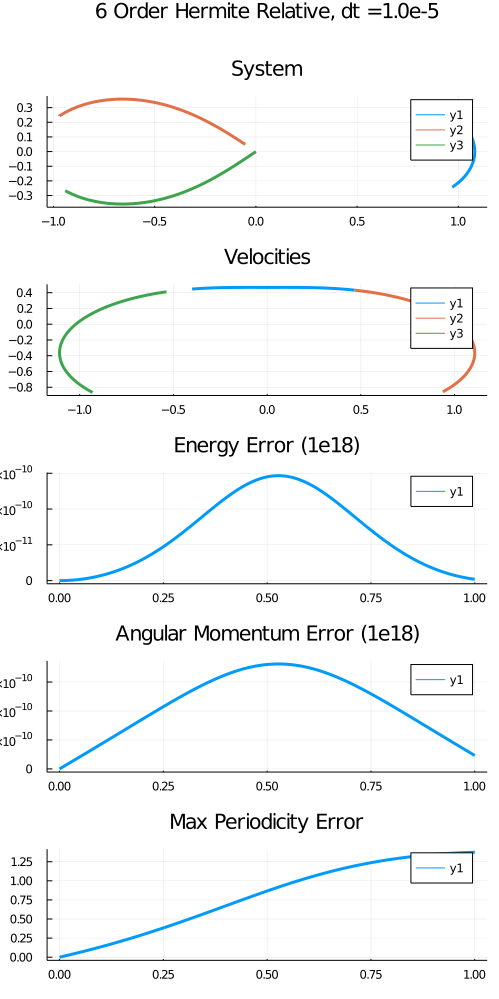

The table this chart was drawn from, first rows:
x1, x2, x3, x4, x5, x6, x7, x8, x9, x10, x11, x12, x13, x14, x15, x16
9.70040000000000013358203432289883494e-0…, -9.70040000000000013358203432289883494e-…, 0.00000000000000000000000000000000000e+0…, -2.43090000000000000524025267623073887e-…, 2.43090000000000000524025267623073887e-0…, 0.00000000000000000000000000000000000e+0…, 4.66200000000000003286260152890463360e-0…, 4.66200000000000003286260152890463360e-0…, -9.32409999999999961062258080346509814e-…, 4.32369999999999976569853288310696371e-0…, 4.32369999999999976569853288310696371e-0…, -8.64729999999999998649968802055809647e-…, 0.00000000000000000000000000000000000e+0…, 0.00000000000000000000000000000000000e+0…, 0.00000000000000000000000000000000000e+0…, 0.00000000000000000000000000000000000e+0…
9.70044661972712515750924559750376958e-0…, -9.70035337906045305220127087513860794e-…, -9.32406666721053079747223651609924928e-…, -2.43085676318142154674250875973749425e-…, 2.43094323651474802578740827868762750e-0…, -8.64733333264790448995189501334064929e-…, 4.66187875861005051728114232378097570e-0…, 4.66212124302154036554176703019370017e-0…, -9.32410000163159042772028709963050779e-…, 4.32373038201565921556289479345827413e-0…, 4.32366961592805215905954420621512378e-0…, -8.64729999794371182972506125401756888e-…, 0.00000000000000000000000000000000000e+0…, -3.33066907387546962127089500427246094e-…, 8.32919297478178995591715167719230856e-1…, 1.27167052722200805519843849755723397e-0…
9.70510247250989950971272103451509804e-0…, -9.69568515957314121927518699374295516e-…, -9.41731293675829043753404077214352651e-…, -2.42653155050610718892963631522214540e-…, 2.43526535011078283806674136601100021e-0…, -8.73379960467564913710505078885497082e-…, 4.64976286001909146422635354054742287e-0…, 4.67425378380313057196205206234329243e-0…, -9.32411664382222158108578334854654625e-…, 4.32675821676392373197796981344899149e-0…, 4.32062080701482433156376490050297370e-0…, -8.64727902377874851864435696829613425e-…, 1.00000000000000002081668171172168513e-0…, 2.10942374678779742680490016937255859e-1…, 8.58728809970610140914366677595126335e-1…, 1.28438716313838789673251739031911711e-0…
9.70974621755413097245214367742701654e-0…, -9.69100479938936271113074197974551965e-…, -1.87414181647682613214016976814968913e-…, -2.42220332023469326691446333226778826e-…, 2.43958440457354526062658684704346698e-0…, -1.73810843388519937121235147756785584e-…, 4.63766328231740354413715858928336351e-0…, 4.68640263502313144379460078350820611e-0…, -9.32416591734053453282913711844739961e-…, 4.32976559110355774097994886588522632e-0…, 4.31755133239446820392562436366134155e-0…, -8.64721692349802640000819548389073788e-…, 2.00000000000000004163336342344337027e-0…, 3.88578058618804789148271083831787109e-1…, 1.71038471745209661078478578619524791e-1…, 2.55605721301576478340922271570434532e-0…
9.71437787118302024575275230900053935e-0…, -9.68631228220154368635193630775997677e-…, -2.80655889814765594008160012405619373e-…, -2.41787209277697175265533918677614346e-…, 2.44390037918631236420579174042899309e-0…, -2.60282864093406115504525536528497907e-…, 4.62558003005997795861272775639297780e-0…, 4.69856779088301151784285893432312221e-0…, -9.32424782094298902135296443637193192e-…, 4.33275260621820734255909297207472161e-0…, 4.31446108998601563912426485708002923e-0…, -8.64711369620422343678598008349892086e-…, 3.00000000000000006245004513516505540e-0…, 7.77156117237609578296542167663574219e-1…, 2.56011761021518588407516867931939686e-1…, 3.82772645088940962135315437819826911e-0…
9.71899744972411992231268798638856362e-0…, -9.68160759170811752349378138974259825e-…, -3.73898580160023988189065966459647268e-…, -2.41353788844170007994103949850151750e-…, 2.44821325313013225976051885391115035e-0…, -3.46753646884321798194793554096326938e-…, 4.61351310739610960612806329414987273e-0…, 4.71074924516635223903503356296324671e-0…, -9.32436235256246139006047460276895136e-…, 4.33571936299320849194643792538833485e-0…, 4.31134997741262288919080776805522802e-0…, -8.64696934040583183623986794778772999e-…, 4.00000000000000008326672684688674053e-0…, 1.14352971536391123663634061813354492e-1…, 3.41235063840315206422050011880983307e-1…, 5.09939447261396720800785686833478394e-0…
9.72360496950893029113192677862206432e-0…, -9.67689071161394424070878102995606334e-…, -4.67142578949860504231457486660016184e-…, -2.40920072743689973413761000844121778e-…, 2.45252300548352854931056445315589668e-0…, -4.33222780466288151729544447146788939e-…, 4.60146251807239461446358383058749065e-0…, 4.72294699123578058657108461297233473e-0…, -9.32450950930817474593204618921565440e-…, 4.33866596201503103804837369580961565e-0…, 4.30821789200222693318897382130347376e-0…, -8.64678385401725842633996977145725750e-…, 5.00000000000000010408340855860842566e-0…, 1.83186799063150829169899225234985352e-1…, 4.26461526387926834745404575793838981e-1…, 6.37106087384878456980619176874824916e-0…
9.72820044687249813167401235018475874e-0…, -9.67216162563073298965496501446150583e-…, -5.60388212417651420190473357232529082e-…, -2.40486062987015538820434562059856787e-…, 2.45682961522220544343067022221938520e-0…, -5.19689853520500552263246016208171792e-…, 4.58942826543571386935415044936313794e-0…, 4.73516102202988789095525838211134361e-0…, -9.32468928746560130520678657713031250e-…, 4.34159250357074211140629523588152847e-0…, 4.30506473078822246593441242410093525e-0…, -8.64655723435896503244332991432663374e-…, 6.00000000000000012490009027033011080e-0…, 2.50910403565285378135740756988525391e-1…, 5.11712815376227829780927439422360788e-1…, 7.64272524999302926840272220943006687e-0…
9.73278389815301848454352320763953801e-0…, -9.66742031747746763747543061212972058e-…, -6.53635806755508470680925955098174311e-…, -2.40051761574891456573515599967807163e-…, 2.46113306121875356614792923119476889e-0…, -6.06154454698390004127732315166972556e-…, 4.57741035243620251306606541781497769e-0…, 4.74739133006013488053971677083227147e-0…, -9.32490168249633693850315993430308010e-…, 4.34449908764748865035831804726253010e-0…, 4.30189039051015975840153979855020191e-0…, -8.64628947815764886386248010015690107e-…, 7.00000000000000014571677198205179593e-0…, 3.48610029732299153693020343780517578e-1…, 5.96790921132810878842476285034326717e-1…, 8.91438719612081334475739424760831753e-0…
9.73735533969143938463674710993393174e-0…, -9.66266677088083545059979316001868606e-…, -7.46885688106039340369539499152463205e-…, -2.39617170498078781199220208175565351e-…, 2.46543332224235646822801416890729592e-0…, -6.92616172615686562358120871516424096e-…, 4.56540878163020538826469897128137723e-0…, 4.75963790740774299806739947389347578e-0…, -9.32514668903794793122947619083068396e-…, 4.34738581393199885546040937673474885e-0…, 4.29869476761446361212554357774685076e-0…, -8.64598058154646292268857520882577155e-…, 8.00000000000000016653345369377348106e-0…, 4.52970994047063868492841720581054688e-1…, 6.81953361556099322098996839680419119e-1…, 1.01860463069163124927296593114078860e-0…
9.74191478783106954269921444601692623e-0…, -9.65790096957565889407651623282175895e-…, -8.40138182554106486226982131951679270e-…, -2.39182291737384935410793967771315080e-…, 2.46973037695849787005594156928294222e-0…, -7.79074595846485159480018915697914251e-…, 4.55342355518321840416455154908859912e-0…, 4.77190074572057202959184842598842578e-0…, -9.32542430090378997865377772073285296e-…, 4.35025278181010236360617367757229282e-0…, 4.29547775825517363126216260316616308e-0…, -8.64563054006527644997095853508262399e-…, 8.99999999999999931998839741709161899e-0…, 5.59552404411078896373510360717773438e-1…, 7.66930355990602041278260246450399339e-1…, 1.14577021766088908705238935681336443e-0…
9.74646225891718896120153844650005247e-0…, -9.65312289730533056010175803292822818e-…, -9.33393616118584010997804135718249383e-…, -2.38747127263693823183957561877661694e-…, 2.47402420392866965554142410807446747e-0…, -8.65529312917314237018484892978505315e-…, 4.54145467487281580355796480734777961e-0…, 4.78417983620998409006854900203588627e-0…, -9.32573451108279943852389155503949780e-…, 4.35310009036626893466771019127212675e-0…, 4.29223925829470603731860556340048088e-0…, -8.64523934866097542708893800901677764e-…, 1.00000000000000002081668171172168513e-0…, 6.97220059464598307386040687561035156e-1…, 8.52155238673806164447204100381348986e-1…, 1.27293543989082363204756731533962011e-0…
9.75099776929666247042439828639807712e-0…, -9.64833253782225123936510623959744092e-…, -1.02665231474411231059292046800636845e-…, -2.38311679037995988046642743583221304e-…, 2.47831478161008063870454992901525401e-0…, -9.51979912301207582381224931830409675e-…, 4.52950214209156331089858091742988213e-0…, 4.79647516964769401185662424733100533e-0…, -9.32607731173925686765258291041671745e-…, 4.35592783838316544486419709573496035e-0…, 4.28897916330463725291523633192445434e-0…, -8.64480700168780315288205568200358181e-…, 1.09999999999999993616217608405349893e-0…, 8.35997937542742874938994646072387695e-1…, 9.37304212633811587578033365181670969e-1…, 1.40010025669394782416032896321667067e-0…
9.75552133531755617062445704684953137e-0…, -9.64352987488827114878535105472553109e-…, -1.11991460429285021839105992124000281e-…, -2.37875949011418814762577843703085120e-…, 2.48260208835536612482455873499383747e-0…, -1.03842598241177977198780297962986265e-…, 4.51756595784991714317124228571717482e-0…, 4.80878673636260618434167970109310641e-0…, -9.32645269421252287241029973246610930e-…, 4.35873612434123098244992121954161640e-0…, 4.28569736856650948227912747893077286e-0…, -8.64433349290774091983167095281656120e-…, 1.20000000000000002498001805406602216e-0…, 9.94759830064140260219573974609375000e-1…, 1.02265781665040815451824982763839260e-1…, 1.52726462731783366871818330423593579e-0…
9.76003297332875676613550595461314955e-0…, -9.63871489227513432916023778798637248e-…, -1.21318081053622436975268166626777720e-…, -2.37439939125256772608653553635049775e-…, 2.48688610241229828826285410767825489e-0…, -1.12486711159730562176318571327757133e-…, 4.50564612277910886681154891836544261e-0…, 4.82111452623763789489045941751243052e-0…, -9.32686064901674630659938608153370408e-…, 4.36152504641826984269914004425546268e-0…, 4.28239376907265851750696109240736592e-0…, -8.64381881549092881530872339100699669e-…, 1.29999999999999994032551242639783595e-0…, 1.15352172258553764550015330314636230e-1…, 1.10747998437297536856526365618158221e-1…, 1.65442851093862489109120872399216751e-0…
9.76453269967959377724314535444493929e-0…, -9.63388757376492622620291802319791722e-…, -1.30645125914667551040227331247021422e-…, -2.37003651311001698466232679658817847e-…, 2.49116680192349738930109494724484996e-0…, -1.21130288813480404638768150656671326e-…, 4.49374263713401608544597400535773835e-0…, 4.83345852870652922337596006035041465e-0…, -9.32730116584054485371931181136398299e-…, 4.36429470248906222055121337510333047e-0…, 4.27906825952706400096572689269874428e-0…, -8.64326296201612667661956252214624283e-…, 1.40000000000000002914335439641035919e-0…, 1.35669253609194129239767789840698242e-1…, 1.19279461840085347503001593908462185e-1…, 1.78159186665455201992180889192241011e-0…
9.76902053071946461565682776223749707e-0…, -9.62904790315052446838455396697310567e-…, -1.39972627568940147272273795264391406e-…, -2.36567087490373117966661910900256672e-…, 2.49544416492614385256624048793264123e-0…, -1.29773290022412672899621378930074345e-…, 4.48185550079601894470750544912180243e-0…, 4.84581873275063954456798010009495883e-0…, -9.32777423354665803417286329487259510e-…, 4.36704519012499240066565992902224771e-0…, 4.27572073434622237552491525779267667e-0…, -8.64266592447121523129319744115909054e-…, 1.49999999999999994448884876874217298e-0…, 1.55875312657371978275477886199951172e-1…, 1.27800753925354363060127870315256872e-1…, 1.90875465347944764382681626102566952e-0…
9.77349648279746250939007559249104284e-0…, -9.62419586423605285494719554622785551e-…, -1.49300618561409654442880046263186690e-…, -2.36130249575348602951199367731792575e-…, 2.49971816935169122984677716129982150e-0…, -1.38415673598205200334783483981895749e-…, 4.46998471327584244184245724508846118e-0…, 4.85819512689573069476897492487602170e-0…, -9.32827984017157268150880991562031383e-…, 4.36977660659369424602296789432528730e-0…, 4.27235108766004275563310518300395787e-0…, -8.64202769425373745675869533167341423e-…, 1.60000000000000003330669073875469621e-0…, 1.76081371705549827311187982559204102e-1…, 1.36309467280674099483088874866114051e-1…, 2.03591683033625958643142439541406929e-0…
9.77796057226200726284812247378729074e-0…, -9.61933144083733856739361551983704478e-…, -1.58629131424668695454506953950245320e-…, -2.35693139468194163525388815389627502e-…, 2.50398879302558007033802543871540025e-0…, -1.47057398343638435084137284819125301e-…, 4.45813027371638452926160471488947667e-0…, 4.87058769920873686118876486135350885e-0…, -9.32881797292512093534774732189881840e-…, 4.37248904885871378759291138271477191e-0…, 4.26895921331276595356467670858697265e-0…, -8.64134826217148019626021034564591458e-…, 1.70000000000000012212453270876721945e-0…, 2.00839345154690818162634968757629395e-1…, 1.44830217698146256130131479279112387e-1…, 2.16307835605057015293528621668883716e-0…
9.78241281546047883791208940664152649e-0…, -9.61445461678237261770122541029717822e-…, -1.67958198678106220210863996344347640e-…, -2.35255759061494673007589974315146311e-…, 2.50825601366695272158940414866708257e-0…, -1.55698423052005991513504405515619297e-…, 4.44629218089553000260336608490864317e-0…, 4.88299643729452125469431941347545890e-0…, -9.32938861819005080219506324403993013e-…, 4.37518261357918871897759409081228795e-0…, 4.26554500486390689646850057874590442e-0…, -8.64062761844309607054871692390236335e-…, 1.79999999999999986399767948341832380e-0…, 2.24487095579206652473658323287963867e-1…, 1.53350727374375364372692451694867899e-1…, 2.29023918934410930514644633149146102e-0…
9.78685322873885374180007254987876721e-0…, -9.60956537591177354644547533514929489e-…, -1.77287852827080195354597214729472960e-…, -2.34818110238184324090914389466174952e-…, 2.51251980888836908466281175753332530e-0…, -1.64338706506525843753667862871575871e-…, 4.43447043322895016526860384755375012e-0…, 4.89542132829261962874273406302358064e-0…, -9.32999176152156933890871565623316171e-…, 4.37785739710954460132125917390032108e-0…, 4.26210835558922067114953569528281381e-0…, -8.63986575269876572757341712352730684e-…, 1.89999999999999995281552145343084703e-0…, 2.49911202843122737249359488487243652e-1…, 1.61880309986201859359154930006712307e-1…, 2.41739928882827477540917726628322271e-0…
9.79128182844134420747816553880094041e-0…, -9.60466370207925438395423450061286795e-…, -1.86618126362089823523931038188073099e-…, -2.34380194871577114557217910500061314e-…, 2.51678015619552334724886150712543410e-0…, -1.72978207479752201676682402124821108e-…, 4.42266502877288826275597632052721088e-0…, 4.90786235887397070950684112947010381e-0…, -9.33062738764685851716019519565314467e-…, 4.38051349549920758516287630505895754e-0…, 4.25864915848169243480595232830738203e-0…, -8.63906265398090047507145088771050766e-…, 2.00000000000000004163336342344337027e-0…, 2.78332912273526744684204459190368652e-1…, 1.70398788408192746688902132445731500e-1…, 2.54455861299764767025077816242628614e-0…
9.79569863091004015238844355849495882e-0…, -9.59974957915209288754852667209855513e-…, -1.95949051757947264839916886396404323e-…, -2.33942014825397360901064077402057533e-…, 2.52103703298696171872657255322371415e-0…, -1.81616884732988109715931779203139066e-…, 4.41087596522693068147385589914612016e-0…, 4.92031951523763360443386756690034815e-0…, -9.33129548046456383080510121170230022e-…, 4.38315100449233345729045332757371076e-0…, 4.25516730625255143122834520146042301e-0…, -8.63821831074488534362142078337830378e-…, 2.10000000000000013045120539345589350e-0…, 3.07975867031018424313515424728393555e-1…, 1.78909803851649133479718742970223175e-1…, 2.67255873770601247441103254232075415e-0…
9.80010365248455390125627675908548430e-0…, -9.59482299101160506785662660528890117e-…, -2.05280661472948833399650153796583768e-…, -2.33503571953810238240697714691474812e-…, 2.52529041655380119139226442737698965e-0…, -1.90254697015698808985287280462241523e-…, 4.39910323993676390802986819739347537e-0…, 4.93279278310749225873838292595850412e-0…, -9.33199602304425571166562886900781333e-…, 4.38577001952755282203773511681366032e-0…, 4.25166269133230935324344871063404500e-0…, -8.63733271085986263038380608179187534e-…, 2.19999999999999987232435216810699785e-0…, 3.36619621066347463056445121765136719e-1…, 1.87435263769688424539433273329284238e-1…, 2.80210822815938759289267068197659682e-0…
9.80449690950166765873599506919837957e-0…, -9.58988392155362201711787924256035646e-…, -2.14612987948045641618115826638023745e-…, -2.33064868101452344912054943021642518e-…, 2.52954028407944935232481897052082881e-0…, -1.98891603064925903204269540304403390e-…, 4.38734684989691724630231752772257588e-0…, 4.94528214772894703162168132345786638e-0…, -9.33272899762586382282137659683627417e-…, 4.38837063573773222784426463640410377e-0…, 4.24813520587182329345215391580826050e-0…, -8.63640584160955597639904080655653332e-…, 2.29999999999999996114219413811952109e-0…, 3.68371999570626940112560987472534180e-1…, 1.95943059299019038920308055890653154e-1…, 2.93187334879183754410281181890240987e-0…
9.80887841829498371765187332363439892e-0…, -9.58493235468897005231965327739074238e-…, -2.23946063606013665332220046243656536e-…, -2.32625905103462290160684768994542619e-…, 2.53378661263932527059715371685124437e-0…, -2.07527561604702368990306026905818086e-…, 4.37560679175349129087937028891830653e-0…, 4.95778759386559346633092190228611553e-0…, -9.33349438561908430210766993686025205e-…, 4.39095294794975105127851311365625684e-0…, 4.24458474174338352657018478804176723e-0…, -8.63543768969313503295132015604219601e-…, 2.40000000000000004996003610813204432e-0…, 4.01900734914306667633354663848876953e-1…, 2.04483625730059617361244994076701367e-1…, 3.06185441805792470104652380769039155e-0…
9.81324819519457738859062337650539379e-0…, -9.57996827434395418593555407981934695e-…, -2.33279920850623202655069296686046212e-…, -2.32186684785511303365168579093686945e-…, 2.53802937920058148478768452340902964e-0…, -2.16162531345468451135998732472159952e-…, 4.36388306180687215671208947070751823e-0…, 4.97030910579588833052302107011838846e-0…, -9.33429216760276003213248828648173956e-…, 4.39351705068429395210076415417187368e-0…, 4.24101119054182636792914463912939226e-0…, -8.63442824122612077513253104764543788e-…, 2.50000000000000013877787807814456755e-0…, 4.34430269535823754267767071723937988e-1…, 2.13005143510243990797572800480911201e-1…, 3.19205175281151026789316915710514877e-0…
9.81760625652665263660204724741977353e-0…, -9.57499166446084493695536736747397003e-…, -2.42614592065807699646679879945803505e-…, -2.31747208963833863244197425721154422e-…, 2.54226856062182711599073365060593212e-0…, -2.24796470983488483548759393394388056e-…, 4.35217565601443146606647060898124267e-0…, 4.98284666730980300578065320928945402e-0…, -9.33512232332423401674450156392652861e-…, 4.39606303815565871431749076852054902e-0…, 4.23741444358567235393541171883048131e-0…, -8.63337748174133152335552474169520227e-…, 2.59999999999999988065102485279567190e-0…, 4.71067629348453920101746916770935059e-1…, 2.21530001575175660846083250846865206e-1…, 3.32246566828819853145482454692682950e-0…
9.82195261861320041076620129088905119e-0…, -9.57000250899836849481715360208275927e-…, -2.51950109614831915949047688806292552e-…, -2.31307479445258345517903153104374554e-…, 2.54650413365285213177125272299946976e-0…, -2.33429339200268676592221191955724076e-…, 4.34048456999321209507774138020131769e-0…, 4.99540026170546430754097918547886306e-0…, -9.33598483169867594751609831133600977e-…, 4.39859100427157928955192886607912303e-0…, 4.23379439191828999151415845978670856e-0…, -8.63228539618986973616870958021000160e-…, 2.69999999999999996946886682280819514e-0…, 5.07593966858621570281684398651123047e-1…, 2.30029401253654962120661117504390666e-1…, 3.45309647808766106980016274974332191e-0…
9.82628729777165965238832505200111879e-0…, -9.56500079193220024876943288998278531e-…, -2.61286505839459403618892162018334118e-…, -2.30867498027237687512338385404518192e-…, 2.55073607493435278675686786925451868e-0…, -2.42061094661975911633484015209336614e-…, 4.32880979902259968340757209821151594e-0…, 5.00796987178578281914208659278681928e-0…, -9.33687967080838204744703643665416521e-…, 4.40110104263306386042626377006002758e-0…, 4.23015092630908532478519837619118448e-0…, -8.63115196894214964031408440059538014e-…, 2.80000000000000005828670879282071837e-0…, 5.46451772720502049196511507034301758e-1…, 2.38547638934402801045926687946167035e-1…, 3.58394449415583363216519785510172369e-0…
9.83061031031458096758687925670981550e-0…, -9.55998649725546169510645996440039966e-…, -2.70623813059119272480419292309415838e-…, -2.30427266497880068214162421813093566e-…, 2.55496436099765826580910629012808386e-0…, -2.50691696018857583667482071997148448e-…, 4.31715133804697991168172037782261127e-0…, 5.02055547985506882616779301654984136e-0…, -9.33780681790204828274689114002828551e-…, 4.40359324653424774301914947595614169e-0…, 4.22648393725471756842602848936405001e-0…, -8.62997718378896576654780021966436075e-…, 2.90000000000000014710455076283324161e-0…, 5.87974113841482903808355331420898438e-1…, 2.47040448321353652247819878679170213e-1…, 3.71501002676699748628053043830732349e-0…
9.83492167254929295004529488226459770e-0…, -9.55495960897922073463215722495727737e-…, -2.79962063570072215413137657307320958e-…, -2.29986786635979602300615402507038998e-…, 2.55918896826445855596571856533919106e-0…, -2.59321101904662532959564540268800846e-…, 4.30550918167838155254221705039888589e-0…, 5.03315706771563593977863235278392883e-0…, -9.33876624939401703721822714883864663e-…, 4.40606770896226094882801917954352513e-0…, 4.22279331498034105837492734062600982e-0…, -8.62876102394260246230556877451370207e-…, 2.99999999999999988897769753748434596e-0…, 6.29718499567388789728283882141113281e-1…, 2.55570632786287768245486436984121679e-1…, 3.84629338450573413088484642230469035e-0…
9.83922140077757113970443927826668392e-0…, -9.54992011113299537261831920610146630e-…, -2.89301289644575767086120072165216990e-…, -2.29546060211047046687751989055522599e-…, 2.56340987304653357359725780699235048e-0…, -2.67949270936063106719737916437124637e-…, 4.29388332419910530228470810849879431e-0…, 5.04577461666439250025571089786913075e-0…, -9.33975794086349734743779675202375505e-…, 4.40852452259711022802866916982708264e-0…, 4.21907894944087377171287675848775037e-0…, -8.62750347203798445484416818265900303e-…, 3.09999999999999997779553950749686919e-0…, 6.72684130620382347842678427696228027e-1…, 2.64089321856866322929155067420728342e-1…, 3.97779487424875372036936482800228987e-0…
9.84350951129530960318033589312392929e-0…, -9.54486798776526083343019244574895260e-…, -2.98641523530048769750143447374976693e-…, -2.29105088983340518157658522150033354e-…, 2.56762705154548357347350350585296266e-0…, -2.76576161712078391896918284352629276e-…, 4.28227375956433840116821420105208767e-0…, 5.05840810748942085455487874190166067e-0…, -9.34078186705375880062047068860957640e-…, 4.41096377981157541718475925923269105e-0…, 4.21534073032229266873698074498745868e-0…, -8.62620451013386854102436225856431974e-…, 3.20000000000000006661338147750939243e-0…, 7.17093051605388609459623694419860840e-1…, 2.72608191483377163916184921855267121e-1…, 4.10951480114660552822591910171468044e-0…
9.84778602039219512170031155055666774e-0…, -9.53980322294396010189743854007505645e-…, -3.07982797448235019802873010481611291e-…, -2.28663874703896220642994471826657084e-…, 2.57184047985246086668891238220795869e-0…, -2.85201732813498660258967663941387707e-…, 4.27068048140475505158156928283880136e-0…, 5.07105752046654460427150481553688425e-0…, -9.34183800187129920075045184403151752e-…, 4.41338557267111991591702781287258234e-0…, 4.21157854704295611139953183234268113e-0…, -8.62486411971407648241918189955943348e-…, 3.30000000000000015543122344752191566e-0…, 7.62945262522407574579119682312011719e-1…, 2.81114843491803298375771952429732628e-1…, 4.24145346860526212262598733104823623e-0…
9.85205094435138397236046987637837652e-0…, -9.53472580075701790341077302122311065e-…, -3.17325143594366068949696855155265878e-…, -2.28222419114559180764680288322598859e-…, 2.57605013394790287465102810170710490e-0…, -2.93825942802311067004225218481116311e-…, 4.25910348302910264432836680514400349e-0…, 5.08372283535588392305126012549671041e-0…, -9.34292631838498611227700467629654292e-…, 4.41578999293381511839602795855931310e-0…, 4.20779228875495361343549221246804195e-0…, -8.62348228168876918693414242537152507e-…, 3.40000000000000024424906541753443889e-0…, 8.09352584951739117968827486038208008e-1…, 2.89643312675380694491506882754328979e-1…, 4.37361117826757586635189056778472150e-0…
9.85630429944918128851818207002670792e-0…, -9.52963570531285813462420621471703311e-…, -3.26668594136323153893975855309675470e-…, -2.27780723948013990235899816859592219e-…, 2.58025598970126654659167326978855899e-0…, -3.02448750221126644232675101192637041e-…, 4.24754275742677380435058773407992728e-0…, 5.09640403139839904514989005683321330e-0…, -9.34404678882517239439785553656897441e-…, 4.41817713205027862687291699043553830e-0…, 4.20398184434548317863647546850228854e-0…, -8.62205897639576226061201471328199685e-…, 3.50000000000000033306690738754696213e-0…, 8.56981152708158333553001284599304199e-1…, 2.98184541144839656044768308932794956e-1…, 4.50598822999461814942101511860528262e-0…
9.86054610195472298514512763317312820e-0…, -9.52453292074092475653976187013927980e-…, -3.36013181213798228605365763033849063e-…, -2.27338790927815553762796591977199628e-…, 2.58445802287076416831776715567434599e-0…, -3.11070113592608630689801235902349557e-…, 4.23599829727036426825042114342720258e-0…, 5.10910108731242202954517721887660817e-0…, -9.34519938458278584269297610795964073e-…, 4.42054708116362607581014001680637175e-0…, 4.20014710243825648485088983824733448e-0…, -8.62059418360188301576365210939787336e-…, 3.59999999999999972799535896683664760e-0…, 9.08606523353228112682700157165527344e-1…, 3.06722820534071274643129743145036350e-1…, 4.63858492184688400716829903558391379e-0…
9.86477636812966023497928900506191437e-0…, -9.51941743119220616164578237702289141e-…, -3.45358936937454073333506628039022955e-…, -2.26896621768419841089319924713317491e-…, 2.58865620910310059017674714977960551e-0…, -3.19689991418902179283547902646430660e-…, 4.22447009491821660699032559941224599e-0…, 5.12181398129017690673734246621088813e-0…, -9.34638407620839305862504581127896507e-…, 4.42289993110943639651761160754713667e-0…, 4.19628795139493217239728395811558304e-0…, -8.61908788250436902401751782000688876e-…, 3.69999999999999981681320093684917083e-0…, 9.58233492553972610039636492729187012e-1…, 3.15248160081489041500603457505476001e-1…, 4.77140155006538155268991374668985372e-0…
9.86899511422784648132818661683352660e-0…, -9.51428922083976302667141286290722343e-…, -3.54705893388083454656773753926302514e-…, -2.26454218175214641850619099939292583e-…, 2.59285052393321190247080660301446348e-0…, -3.28308342181065483964615603621537478e-…, 4.21295814241694980815332746780028953e-0…, 5.13454269099428831814018182663523253e-0…, -9.34760083341123767119088704009135397e-…, 4.42523577241573035354008894575762558e-0…, 4.19240427931657749667066261823042422e-0…, -8.61754005173230830531337381833221885e-…, 3.79999999999999990563104290686169406e-0…, 1.00952579629165484220720827579498291e-1…, 3.23793872356599779587335279632589558e-1…, 4.90443840905258679474520988605945604e-0…
9.87320235649502697339051617970121320e-0…, -9.50914827387925966240855733023566777e-…, -3.64054082615767310981958849465546084e-…, -2.26011581844550321916192584993248871e-…, 2.59704094278400558681448154744840485e-0…, -3.36925124338502367652555697515916140e-…, 4.20146243150397473312911902227669061e-0…, 5.14728719355427876076446648417248609e-0…, -9.34884962505825303879096325210500572e-…, 4.42755469530296218537772342838645895e-0…, 4.18849597404515860579914810953427048e-0…, -8.61595066934812124627949379226489944e-…, 3.89999999999999999444888487687421730e-0…, 1.06448183601060009095817804336547852e-1…, 3.32345392514199060432186473693186223e-1…, 5.03769579135327841279412552921712631e-0…
9.87739811116853080997919978706218468e-0…, -9.50399457452949887193848495752972452e-…, -3.73403536639031938040714829532459490e-…, -2.25568714463770579920674300081684138e-…, 2.60122744096610217219150850125055904e-0…, -3.45540296328396372984765500433717841e-…, 4.18998295360999546555691215068851570e-0…, 5.16004746556305455272771393049035596e-0…, -9.35013041917304956318200382683470068e-…, 4.42985678968402418345415465865502888e-0…, 4.18456292316505970527038038497971018e-0…, -8.61431971284908434382715729797890715e-…, 4.00000000000000008326672684688674053e-0…, 1.11832765270492018316872417926788330e-1…, 3.40894414981401714080540735782388598e-1…, 5.17117398763524485638676253529411042e-0…
9.88158239447696547754566856782459817e-0…, -9.49882810703296032848330033174285950e-…, -3.82754287444005149062368236081738676e-…, -2.25125617711243202696681113254534100e-…, 2.60540999367757842472931928752660847e-0…, -3.54153816565146397762508154981267527e-…, 4.17851969986149656830342879572597638e-0…, 5.17282348307338063799053989452683139e-0…, -9.35144318293487675119134643590863776e-…, 4.43214214516426404457485437023232801e-0…, 4.18060501400463137249299778963208031e-0…, -8.61264715916889587217047441420857640e-…, 4.10000000000000017208456881689926377e-0…, 1.17461596005341561976820230484008789e-1…, 3.49422553145769918640113422110776067e-1…, 5.30487328666986168723695982407662086e-0…
9.88575522263991386842293931250995378e-0…, -9.49364885565634248398264408925609329e-…, -3.92106366983571384440295223253859823e-…, -2.24682293256390818340555207160313089e-…, 2.60958857600371210047302023532889125e-0…, -3.62765643439803917067468163725760363e-…, 4.16707266108321626718407218310536166e-0…, 5.18561522159434435161958829959345099e-0…, -9.35278788267756016370103822835464456e-…, 4.43441085104151483344262418686674130e-0…, 4.17662213363776828528793397761304399e-0…, -8.61093298467928357383318041882395338e-…, 4.20000000000000026090241078691178700e-0…, 1.23423493647578652598895132541656494e-1…, 3.57942205181320666941708580536354022e-1…, 5.43879397531254818454193866728019202e-0…
9.88991661186763376522371304473482187e-0…, -9.48845680469110801937322645512510585e-…, -4.01459807176525745850486589609716023e-…, -2.24238742759721645658112241542017250e-…, 2.61376316291672829070520548139640592e-0…, -3.71375735319511834124083065976233475e-…, 4.15564182780060558054742741940641559e-0…, 5.19842265608780826981067240152093886e-0…, -9.35416448388841339525547756658318444e-…, 4.43666299630613739311708949918086141e-0…, 4.17261416888551662931661336605769761e-0…, -8.60917716519165447753632511958272903e-…, 4.29999999999999965583086236620147247e-0…, 1.29141142224398208782076835632324219e-1…, 3.66492912837224659421434266606256159e-1…, 5.57293633848309002964960257031634683e-0…
9.89406657836075977734929247164614185e-0…, -9.48325193845403284742308155610052914e-…, -4.10814639906726929926210915545612043e-…, -2.23794967872860238753651735750856884e-…, 2.61793372927554738962346005683597532e-0…, -3.79984050546945002086942699327406424e-…, 4.14422719024227341473798908373404438e-0…, 5.21124576096485227187340293988974423e-0…, -9.35557295120712523150876976927962052e-…, 4.43889866964107504262060441392158367e-0…, 4.16858100631771145044792767917734502e-0…, -8.60737967595878694817115434744309677e-…, 4.39999999999999974464870433621399570e-0…, 1.35214062169097815058194100856781006e-1…, 3.75012564872775407723029425031834114e-1…, 5.70730065914583986619312838683981681e-0…
9.89820513831000771558557036326252729e-0…, -9.47803424128775867884373105814217198e-…, -4.20170897022249036741839305120354642e-…, -2.23350970238578225541500261265222206e-…, 2.62210024982553471445390022485162392e-0…, -3.88590547439752459038897612199401916e-…, 4.13282873834241764632960873967653147e-0…, 5.22408451008220494438038335983193111e-0…, -9.35701324842462213560736984516429064e-…, 4.44111795942192040220408496929830129e-0…, 4.16452253225464421904262343729102684e-0…, -8.60554049167656507634933066093349814e-…, 4.49999999999999983346654630622651894e-0…, 1.41264777653304918203502893447875977e-1…, 3.83593967037168071774163190750196198e-1…, 5.84188721828978810290955436812510015e-0…
9.90233230789588139078366512910756128e-0…, -9.47280369756134916227172740630380609e-…, -4.29528610334532228511937722803754531e-…, -2.22906751490825038975241317463899984e-…, 2.62626269919825180834655782476098242e-0…, -3.97195184290001418594144650121982401e-…, 4.12144646174324221288279743456426516e-0…, 5.23693887673866446072016884423390063e-0…, -9.35848533848190621850034402445399577e-…, 4.44332095371699418809281782461564448e-0…, 4.16043863276876087409191126620445028e-0…, -8.60365958648575551728735134516426285e-…, 4.59999999999999992228438827623904217e-0…, 1.47637457814653316745534539222717285e-1…, 3.92123128351819232052782813066865666e-1…, 5.97669629490850604081053631944087101e-0…
9.90644810328838182264495632764539102e-0…, -9.46756029167084960857627533772508642e-…, -4.38887811617532214068680989920304606e-…, -2.22462313254758639805538626906315254e-…, 2.63042105191120945666682334800073249e-0…, -4.05797919363623058611437078937579887e-…, 4.11008034979736023482290662457908028e-0…, 5.24980883367150907236376195420382680e-0…, -9.35998918346886885208404632443873802e-…, 4.44550774028743581983415053187753568e-0…, 4.15632919368639061608620221947720274e-0…, -8.60173693397382689102297500569890747e-…, 4.70000000000000001110223024625156540e-0…, 1.54465329416098029469139873981475830e-1…, 4.00660354498112513881537107291169708e-1…, 6.11172816597995854914771030053088907e-0…
9.91055254064671884465328490526989675e-0…, -9.46230400803985030981177086590686378e-…, -4.48248532606868534841514039363033634e-…, -2.22017657146776229693082501055527484e-…, 2.63457528236762244756649977375723371e-0…, -4.14398710899860150635674763201959045e-…, 4.09873039157018319186354375936144676e-0…, 5.26269435305289735125959590670114620e-0…, -9.36152474462308008802051741171842487e-…, 4.44767840658730568466606124250071685e-0…, 4.15219410058950571840935642341027570e-0…, -8.59977250717681185817803992025516449e-…, 4.80000000000000009992007221626408864e-0…, 1.61137769794095220277085900306701660e-1…, 4.09186566732536331205256737641614593e-1…, 6.24698310644619392295595616815262474e-0…
9.91464563611902509122091415997207770e-0…, -9.45703483112005346299311492466082584e-…, -4.57610804998971628227799235311251198e-…, -2.21572784774544953518682375142027945e-…, 2.63872536485616610798826594435601302e-0…, -4.22997517110716572801442192935733752e-…, 4.08739657584229617821055295630158514e-0…, 5.27559540648625832591187546566683908e-0…, -9.36309198232855404901980616762425421e-…, 4.44983303976369890461783706291211349e-0…, 4.14803323881751262795316066993218578e-0…, -8.59776627858121198767361998718846736e-…, 4.90000000000000018873791418627661187e-0…, 1.67887925783816172042861580848693848e-1…, 4.17750394786186461729231367561250590e-1…, 6.38246138919289912605492531838535797e-0…
9.91872740584207235313948149969504941e-0…, -9.45175274539184370872751950494978134e-…, -4.66974660450228644411961994745267401e-…, -2.21127697737032589747893082292723614e-…, 2.64287127355073464652848404452980913e-0…, -4.31594296180408749049553221602572989e-…, 4.07607889111181926157670254214980328e-0…, 5.28851196500267165687193924187442168e-0…, -9.36469085611449046334601952968005495e-…, 4.45197172665687045334137078191402449e-0…, 4.14384649346907462652539235858213578e-0…, -8.59571822012594553496938539484033028e-…, 5.00000000000000027755575615628913511e-0…, 1.74871228608708406682126224040985107e-1…, 4.26301523739265788916799909626327667e-1…, 6.51816328502883013396029809882747941e-0…
9.92279786594099028745259195129022118e-0…, -9.44645773536486229458919247720017677e-…, -4.76340130576127992863399474090044414e-…, -2.20682397624538227722798431634804187e-…, 2.64701298251020133485528959976763606e-0…, -4.40189006264819057627305283419594370e-…, 4.06477732559675497181606424587702282e-0…, 5.30144399905723800058210551712849582e-0…, -9.36632132465399251729554750866135055e-…, 4.45409455380037147095382760414398961e-0…, 4.13963374940396632548222852442245452e-0…, -8.59362830320433825153867838291061318e-…, 5.09999999999999967248420773557882058e-0…, 1.82098780499018175760284066200256348e-1…, 4.34848740647145579531541931736208869e-1…, 6.65408906266511251947903815562312957e-0…
9.92685703252898746789289620130320334e-0…, -9.44114978557858487297272829819562075e-…, -4.85707246950402594920167903107582588e-…, -2.20236886018722930768683680963820625e-…, 2.65115046567818055965175281024107475e-0…, -4.48781605490951251964916000602868259e-…, 4.05349186723732194575013674575339403e-0…, 5.31439147852543971375639149685593935e-0…, -9.36798334576276120440390598826516337e-…, 4.45620160742119662644955176897448937e-0…, 4.13539489124496026685136449233266338e-0…, -8.59149649866615734840353851565132469e-…, 5.19999999999999976130204970559134381e-0…, 1.89126492244895416661165654659271240e-1…, 4.43378925112079695529208490041160335e-1…, 6.79023898869440672987352058953547385e-0…
9.93090492170707476205344303555685965e-0…, -9.43582888060290294300721026539337498e-…, -4.95076041104171819046232770163484669e-…, -2.19791164492640384018309068249369969e-…, 2.65528369688279177732757491172508705e-0…, -4.57372051956387937144484229231387538e-…, 4.04222250369827475550525109336466619e-0…, 5.32735437269949205376267331369490974e-0…, -9.36967687639776635416530215271540592e-…, 4.45829297343994237851099507865370107e-0…, 4.13112980337974590502545366214359776e-0…, -8.58932277681968873863907099514146692e-…, 5.29999999999999985011989167560386704e-0…, 1.96542782049391462351195514202117920e-1…, 4.51908507723906190515670968353004744e-1…, 6.92661332756995817838685525202890858e-0…
9.93494154956379102149078290302380453e-0…, -9.43049500503870894595591059478915859e-…, -5.04446544525082075534872308234645281e-…, -2.19345234610767525871350212363868316e-…, 2.65941264983642540401725995997013350e-0…, -4.65960303728750145303757836331450108e-…, 4.03096922237120994841288796851006357e-0…, 5.34033265028468503378639636830451706e-0…, -9.37140187265589452709666208247041254e-…, 4.46036873747097598681507556149182949e-0…, 4.12683836996288124389579750605872488e-0…, -8.58710710743385768581349532189472438e-…, 5.39999999999999993893773364561639028e-0…, 2.04170014228566287783905863761901855e-1…, 4.60485997843099317993978214116170952e-1…, 7.06321234158450161899622798955533653e-0…
9.93896693217493107098571066322260497e-0…, -9.42514814351848502336602194095223707e-…, -5.13818788656446047619688722270367244e-…, -2.18899097929035162021298444439904036e-…, 2.66353729813551067365795775245458558e-0…, -4.74546318845159053444973308055545223e-…, 4.01973201037685832724142618446562345e-0…, 5.35332627939571609490696282502005777e-0…, -9.37315828977257396704576675514151314e-…, 4.46242898482261512719263746384109027e-0…, 4.12252047491777740506302524033682172e-0…, -8.58484945974039298735828495852208007e-…, 5.50000000000000002775557561562891351e-0…, 2.11919370940449880436062812805175781e-1…, 4.69004385987124062172044804556224086e-1…, 7.20003629084904062107597155772964470e-0…
9.94298108560327598321665627653663709e-0…, -9.41978828070689544706903252171056771e-…, -5.23192804896380536147623754826070044e-…, -2.18452755994858560996715527272874708e-…, 2.66765761526028549721618373221642632e-0…, -4.83130055311699887249028459487679415e-…, 4.00851085456736350022971648775199167e-0…, 5.36633522755301376060452016261562086e-0…, -9.37494608212037680573161439602344252e-…, 4.46447380049731796525450871561589002e-0…, 4.11817600193871640350422072522367937e-0…, -8.58254980243603482386135169518374133e-…, 5.60000000000000011657341758564143674e-0…, 2.19735341033810982480645179748535156e-1…, 4.77557380684837014494345994599933042e-1…, 7.33708543327151185842183167551411316e-0…
9.94698402589832562513054734211819079e-0…, -9.41441540130138272996513112513060282e-…, -5.32568624596942895165416216987587970e-…, -2.18006210347168030178213308625888857e-…, 2.67177357457456835640936227465518965e-0…, -4.91711471102888054627229188396301082e-…, 3.99730574152854673107992129750008487e-0…, 5.37935946167905244263715110926605603e-0…, -9.37676520320759871861445015242197377e-…, 4.46650326919188354434796663283076999e-0…, 4.11380483449290240779398755710077288e-0…, -8.58020810368478640724457644427571096e-…, 5.70000000000000020539125955565395998e-0…, 2.27773355732097115833312273025512695e-1…, 4.86108028155430244872951272670524473e-1…, 7.47436002453528841593666243170446251e-0…
9.95097576909603346232646224324056232e-0…, -9.40902949003276742635436223611624283e-…, -5.41946279063266035972100007124318823e-…, -2.17559462516439471266880189710952959e-…, 2.67588514932553226554558575588118510e-0…, -5.00290524161137552876783858771655690e-…, 3.98611665758215811973946510731909768e-0…, 5.39239894809465857068651502094766641e-0…, -9.37861560567681623532335787392259407e-…, 4.46851747529766234495215701859334238e-0…, 4.10940685582254676266969233268278825e-0…, -8.57782433112020956272447160562029968e-…, 5.80000000000000029420910152566648321e-0…, 2.35911290502599513274617493152618408e-1…, 4.94651633944664309420468814821763328e-1…, 7.61186031807758733958024777166428976e-0…
... 942 more rows
